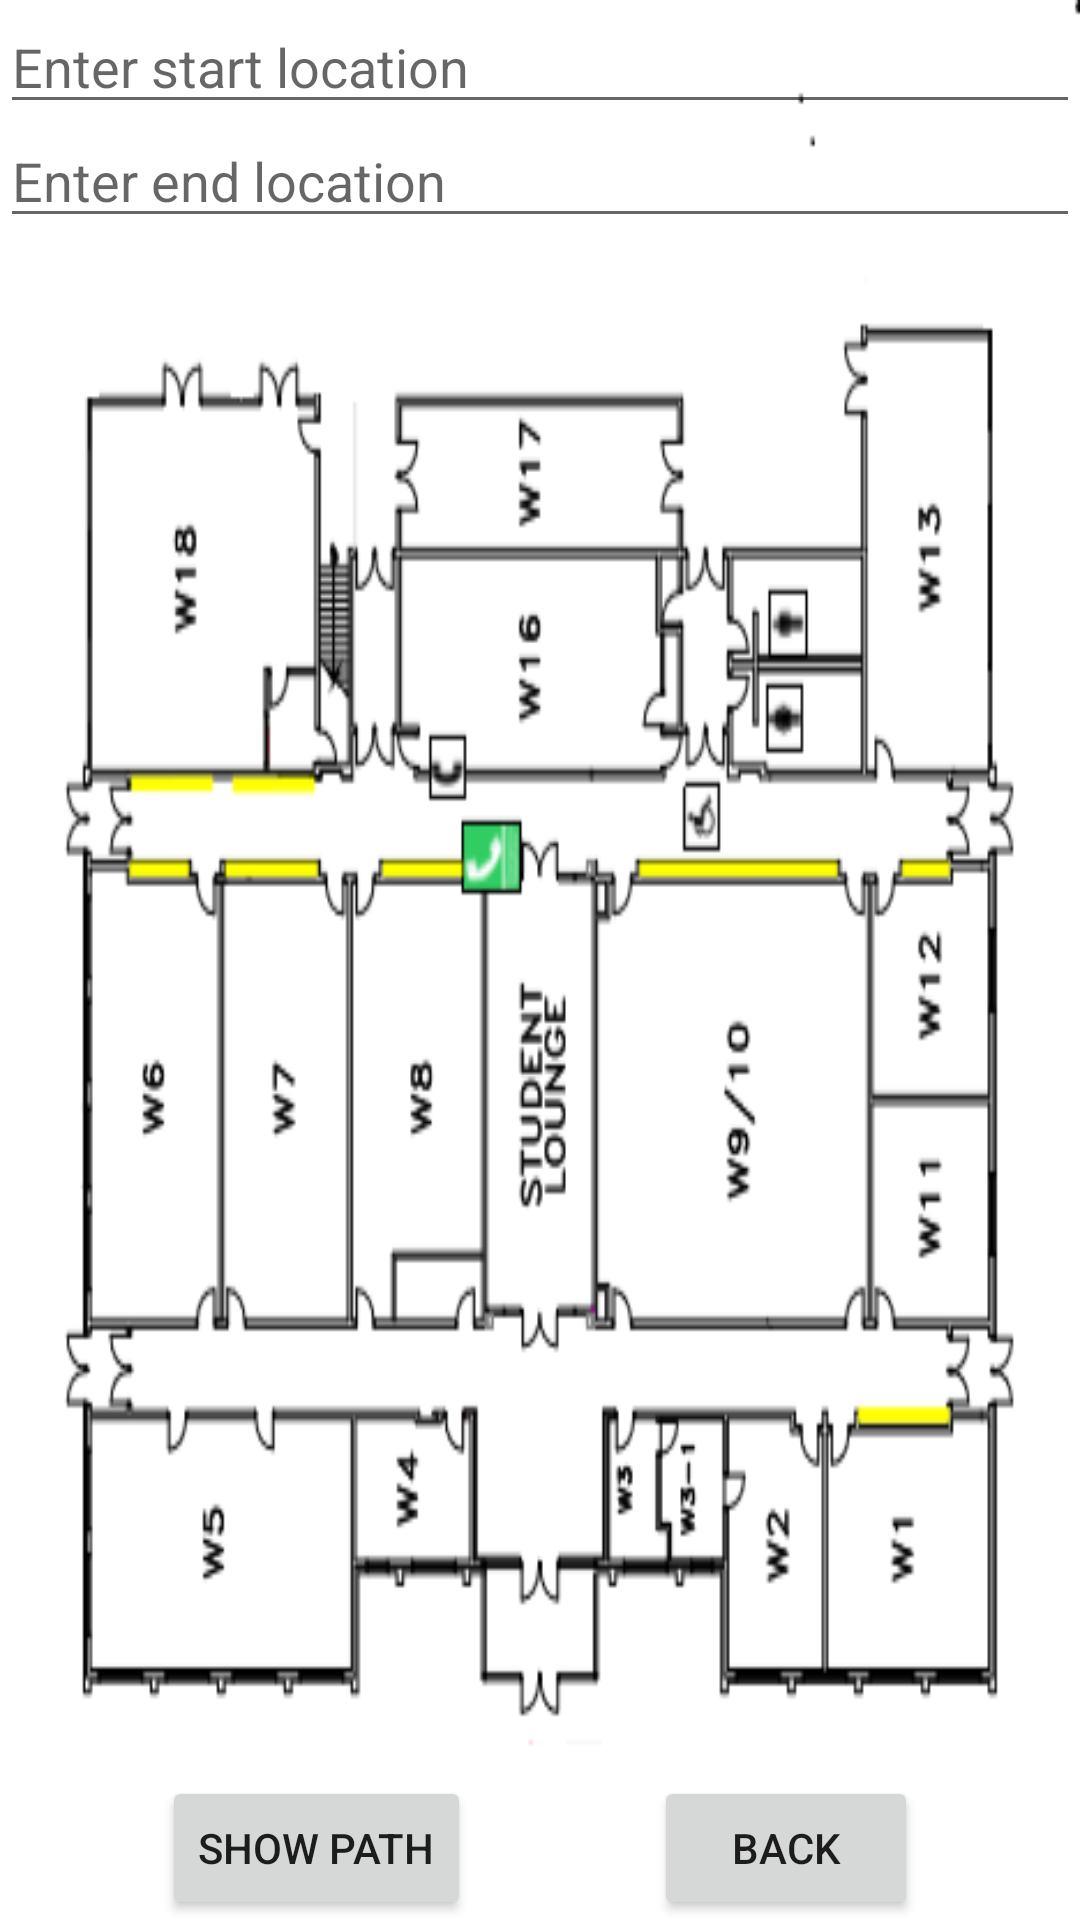

This screen was rendered from an Android layout file. Write that file and the resources it references.
<!-- AndroidManifest.xml: application theme AppTheme -->
<!-- res/layout/activity_navigation.xml -->
<?xml version="1.0" encoding="utf-8"?>
<RelativeLayout xmlns:android="http://schemas.android.com/apk/res/android"
    xmlns:app="http://schemas.android.com/apk/res-auto"
    xmlns:tools="http://schemas.android.com/tools"
    android:layout_width="match_parent"
    android:layout_height="match_parent"
    tools:context=".NavigationActivity">

    <ImageView
        android:id="@+id/imageView"
        android:layout_width="match_parent"
        android:layout_height="match_parent"
        android:layout_alignParentStart="true"
        android:layout_alignParentTop="true"
        android:background="@drawable/wood" />

    <EditText
        android:id="@+id/startPoint"
        android:layout_width="match_parent"
        android:layout_height="wrap_content"
        android:layout_alignParentStart="true"
        android:layout_alignParentTop="true"
        android:ems="10"
        android:hint="Enter start location"
        android:inputType="textPersonName" />

    <EditText
        android:id="@+id/endPoint"
        android:layout_width="match_parent"
        android:layout_height="wrap_content"
        android:layout_alignParentStart="true"
        android:layout_alignParentTop="true"
        android:layout_marginTop="38dp"
        android:ems="10"
        android:hint="Enter end location"
        android:inputType="textPersonName" />

    <Button
        android:id="@+id/showPath"
        android:layout_width="wrap_content"
        android:layout_height="wrap_content"
        android:layout_alignParentBottom="true"
        android:layout_alignParentStart="true"
        android:layout_marginStart="54dp"
        android:text="Show Path" />

    <Button
        android:id="@+id/back"
        android:layout_width="wrap_content"
        android:layout_height="wrap_content"
        android:layout_alignParentBottom="true"
        android:layout_alignParentEnd="true"
        android:layout_marginEnd="54dp"
        android:text="Back" />

   

</RelativeLayout>
<!-- resources referenced by this layout -->
<resources>
  <!-- drawable wood: png bitmap (drawable, 35988 bytes) -->
  <style name="AppTheme" parent="Theme.AppCompat.Light.DarkActionBar">
          
          <item name="colorPrimary">@color/colorAccent</item>
          <item name="colorPrimaryDark">@color/colorPrimaryDark</item>
          <item name="colorAccent">@color/colorAccent</item>
  
      </style>
  <color name="colorAccent">#FF4081</color>
  <color name="colorPrimaryDark">#303F9F</color>
</resources>
